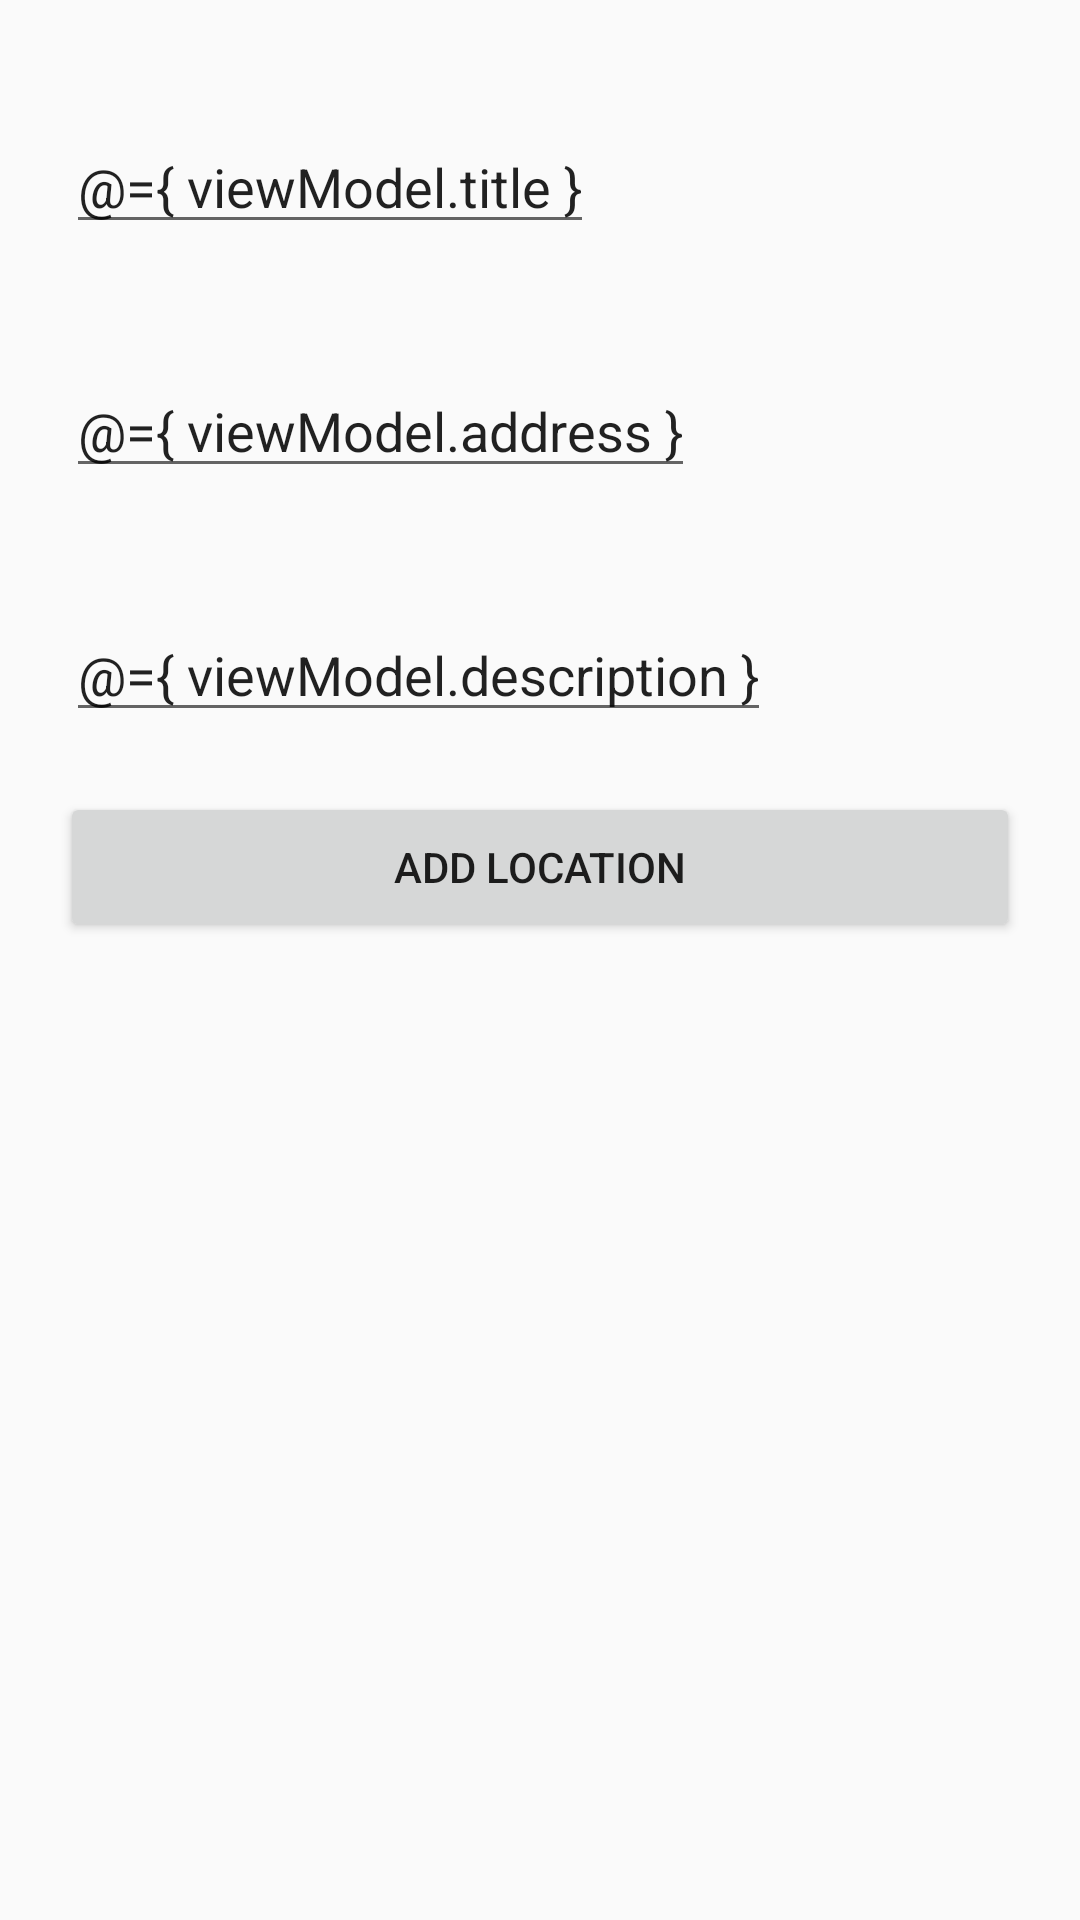

This screen was rendered from an Android layout file. Write that file and the resources it references.
<!-- AndroidManifest.xml: application theme AppTheme -->
<!-- res/layout/fragment_add_location.xml -->
<?xml version="1.0" encoding="utf-8"?>
<layout xmlns:android="http://schemas.android.com/apk/res/android"
    xmlns:app="http://schemas.android.com/apk/res-auto"
    xmlns:tools="http://schemas.android.com/tools">

    <data>

        <import type="android.view.View" />

        <import
            alias="viewUtil"
            type="com.doberman.it.stuffix.ui.add.location.AddLocationViewUtil" />

        <variable
            name="viewModel"
            type="com.doberman.it.stuffix.ui.add.location.AddLocationViewModel" />

    </data>


    <androidx.constraintlayout.widget.ConstraintLayout
        android:layout_width="match_parent"
        android:layout_height="match_parent"
        tools:context=".ui.add.location.AddLocationFragment">


        <com.google.android.material.textfield.TextInputEditText
            android:id="@+id/title"
            android:layout_width="0dp"
            android:layout_height="wrap_content"
            android:layout_marginStart="22dp"
            android:layout_marginTop="40dp"
            android:text="@={ viewModel.title }"
            app:layout_constraintStart_toStartOf="parent"
            app:layout_constraintTop_toTopOf="parent"
            tools:text="Title" />

        <com.google.android.material.textfield.TextInputEditText
            android:id="@+id/address"
            android:layout_width="0dp"
            android:layout_height="wrap_content"
            android:layout_marginStart="22dp"
            android:layout_marginTop="40dp"
            android:text="@={ viewModel.address }"
            app:layout_constraintStart_toStartOf="parent"
            app:layout_constraintTop_toBottomOf="@id/title"
            tools:text="Address" />

        <com.google.android.material.textfield.TextInputEditText
            android:id="@+id/description"
            android:layout_width="0dp"
            android:layout_height="wrap_content"
            android:layout_marginStart="22dp"
            android:layout_marginTop="40dp"
            android:text="@={ viewModel.description }"
            app:layout_constraintStart_toStartOf="parent"
            app:layout_constraintTop_toBottomOf="@id/address"
            tools:text="Description" />

        <androidx.appcompat.widget.AppCompatButton
            android:id="@+id/addLocationButton"
            android:layout_width="0dp"
            android:layout_height="50dp"
            android:layout_margin="20dp"
            android:enabled="@{ viewUtil.locationAvalible(viewModel.title, viewModel.address, viewModel.description)}"
            android:onClick="@{ _ -> viewModel.onProcessClick() }"
            android:text="add location"
            app:layout_constraintEnd_toEndOf="parent"
            app:layout_constraintStart_toStartOf="parent"
            app:layout_constraintTop_toBottomOf="@id/description" />


        

    </androidx.constraintlayout.widget.ConstraintLayout>

</layout>
<!-- resources referenced by this layout -->
<resources>
  <dimen name="fab_margin_bottom">80dp</dimen>
  <dimen name="fab_margin_right">20dp</dimen>
  <style name="AppTheme" parent="Theme.AppCompat.Light.DarkActionBar">
          
          <item name="colorPrimary">@color/colorPrimary</item>
          <item name="colorPrimaryDark">@color/colorPrimaryDark</item>
          <item name="colorAccent">@color/colorAccent</item>
      </style>
  <color name="colorPrimary">#008577</color>
  <color name="colorPrimaryDark">#00574B</color>
  <color name="colorAccent">#D81B60</color>
</resources>
